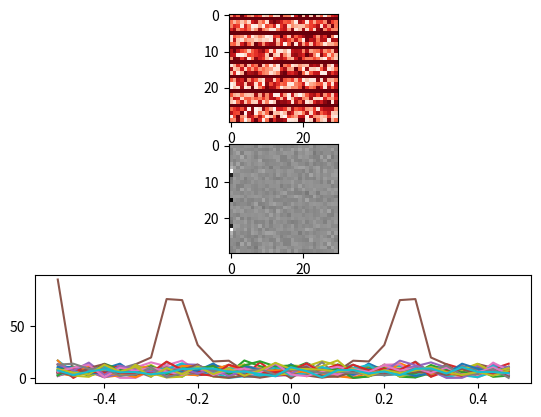

The script that saved this image:
from scipy.fft import ifftn, fftn
import matplotlib.pyplot as plt
import matplotlib.cm as cm
import numpy as np


# from https://docs.scipy.org/doc/scipy/reference/tutorial/fft.html
def data(N):
    xf = np.random.rand(N, N)
    event = 1.
    period = 4
    offset = 1
    for i in range(N // period):
        xf[offset + (i * period), :N] = event
    return xf


N = 30
f, (ax1, ax2, ax3) = plt.subplots(3, 1)
xf = data(N)

xf -= xf.mean()
Z = np.fft.fftn(xf)

ax1.imshow(xf, cmap=cm.Reds)
ax2.imshow(np.real(Z), cmap=cm.gray)

dt = 0.1
fr = np.fft.fftfreq(N)
ax3.plot(np.fft.fftshift(fr), np.fft.fftshift(np.abs(Z)))
plt.show()
